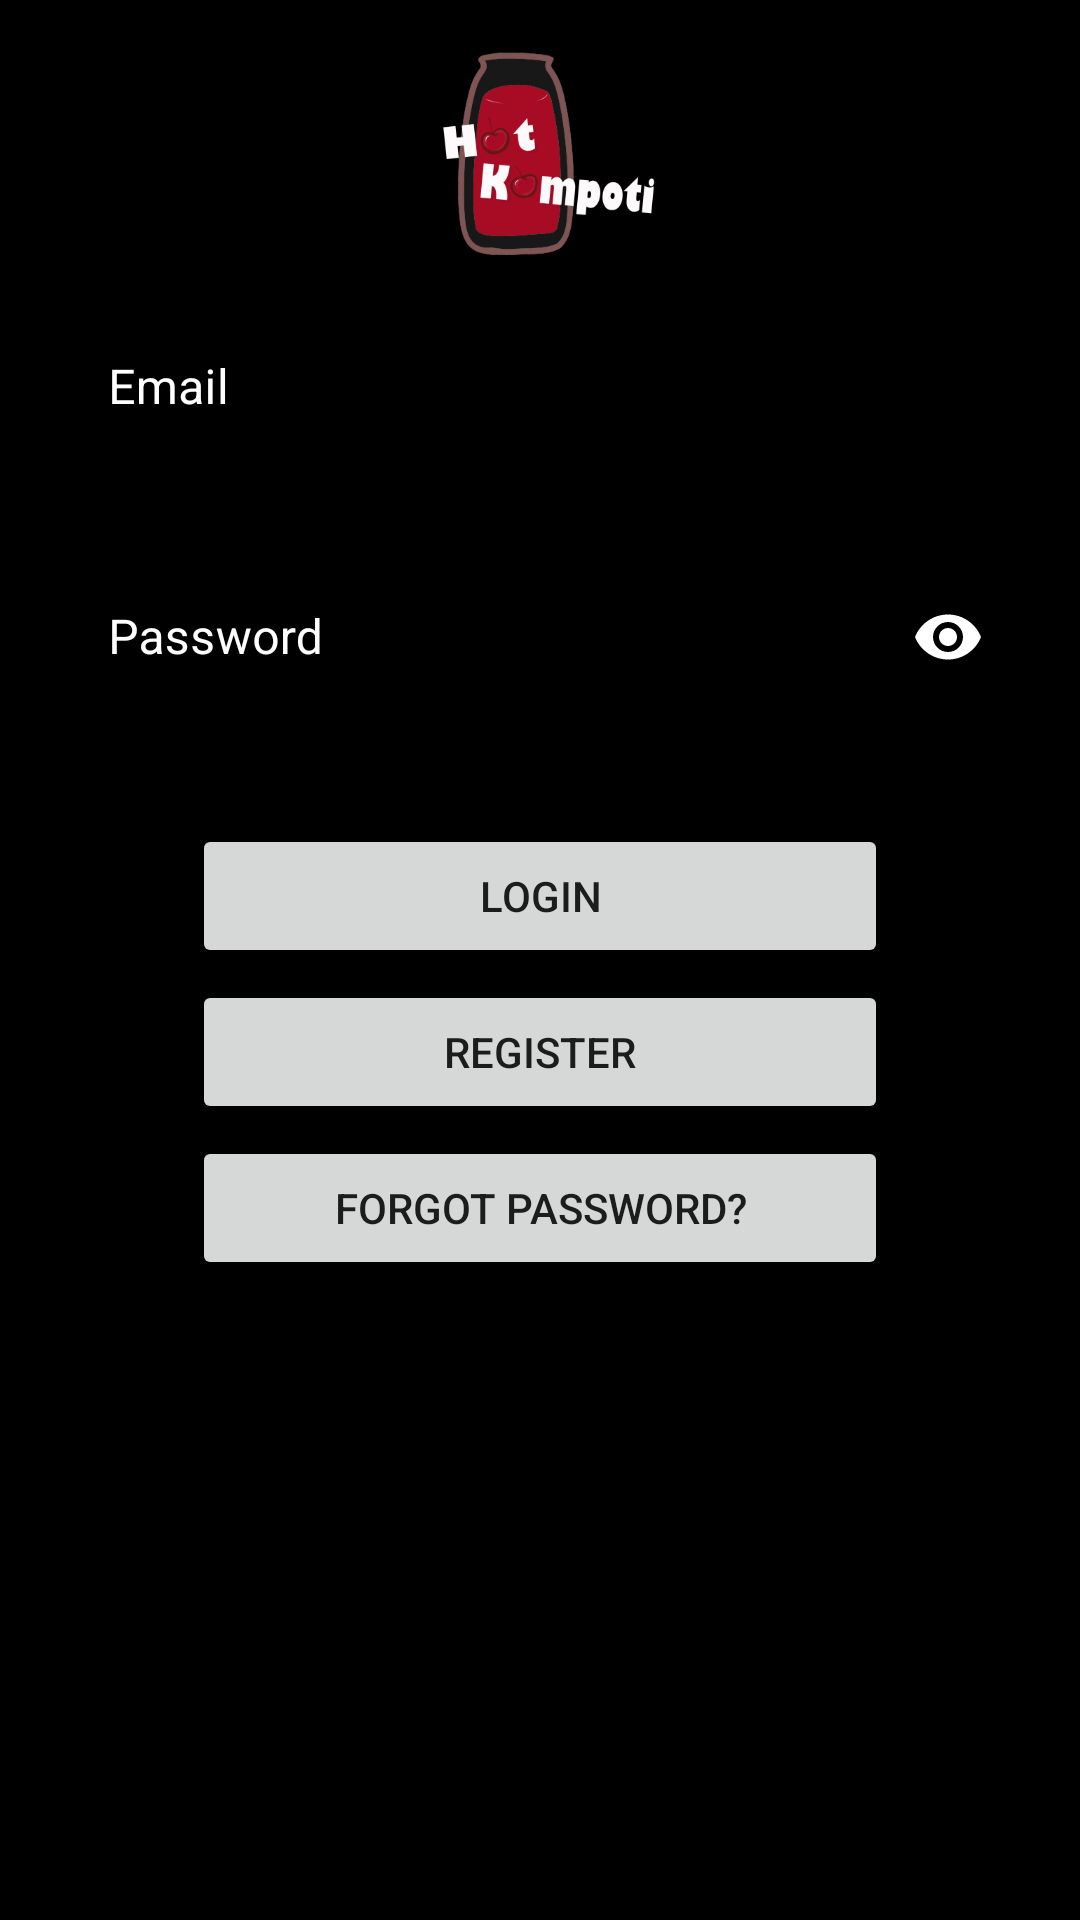

The Android layout XML behind this screen, and the referenced resources:
<!-- AndroidManifest.xml: application theme Theme.HotKompoti -->
<!-- res/layout/activity_login.xml -->
<?xml version="1.0" encoding="utf-8"?>
<androidx.constraintlayout.widget.ConstraintLayout xmlns:android="http://schemas.android.com/apk/res/android"
    xmlns:app="http://schemas.android.com/apk/res-auto"
    xmlns:tools="http://schemas.android.com/tools"
    android:layout_width="match_parent"
    android:layout_height="match_parent"
    android:background="@color/black"
    tools:context=".registration.LoginActivity">

    <ImageView
        android:id="@+id/registerLogo"
        android:layout_width="100dp"
        android:layout_height="100dp"
        app:layout_constraintEnd_toEndOf="parent"
        app:layout_constraintStart_toStartOf="parent"
        app:layout_constraintTop_toTopOf="parent"
        app:srcCompat="@drawable/hot_kompoti_logo"
        android:contentDescription="@string/hot_kompoti_logo" />

    <com.google.android.material.textfield.TextInputLayout
        android:id="@+id/loginEmailContainer"
        style="@style/TextInputLayoutStyle"
        android:layout_width="match_parent"
        android:layout_height="wrap_content"
        android:layout_marginHorizontal="20dp"
        android:textColorHint="@color/white"
        app:helperTextTextColor="@android:color/holo_red_dark"
        app:layout_constraintEnd_toEndOf="parent"
        app:layout_constraintStart_toStartOf="parent"
        app:layout_constraintTop_toBottomOf="@+id/registerLogo">

        <com.google.android.material.textfield.TextInputEditText
            android:id="@+id/loginEmail"
            android:layout_width="match_parent"
            android:layout_height="match_parent"
            android:hint="@string/email"
            android:inputType="textEmailAddress"
            android:lines="1"
            android:textColor="@color/white" />


    </com.google.android.material.textfield.TextInputLayout>

    <com.google.android.material.textfield.TextInputLayout
        android:id="@+id/loginPasswordContainer"
        style="@style/TextInputLayoutStyle"
        android:layout_marginHorizontal="20dp"
        app:helperTextTextColor="@android:color/holo_red_dark"
        android:textColorHint="@color/white"
        android:layout_width="match_parent"
        android:layout_height="wrap_content"
        android:layout_marginTop="30dp"
        app:counterEnabled="true"
        app:counterMaxLength="16"
        app:passwordToggleEnabled="true"
        app:passwordToggleTint="@color/white"
        app:layout_constraintEnd_toEndOf="parent"
        app:layout_constraintStart_toStartOf="parent"
        app:layout_constraintTop_toBottomOf="@id/loginEmailContainer">

        <com.google.android.material.textfield.TextInputEditText
            android:id="@+id/loginPassword"
            android:layout_width="match_parent"
            android:layout_height="match_parent"
            android:lines="1"
            android:maxLength="16"
            android:inputType="textPassword"
            android:textColor="@color/white"
            android:hint="@string/password" />

    </com.google.android.material.textfield.TextInputLayout>

    <LinearLayout
        android:layout_width="match_parent"
        android:layout_height="wrap_content"
        android:layout_marginTop="10dp"
        android:orientation="vertical"
        app:layout_constraintEnd_toEndOf="parent"
        app:layout_constraintStart_toStartOf="parent"
        app:layout_constraintTop_toBottomOf="@id/loginPasswordContainer">

        <Button
            android:id="@+id/loginButton"
            android:layout_marginTop="8dp"
            android:layout_marginEnd="64dp"
            android:layout_marginStart="64dp"
            android:layout_width="match_parent"
            android:layout_height="wrap_content"
            android:text="@string/login" />

        <Button
            android:id="@+id/loginRegisterButton"
            android:layout_marginTop="4dp"
            android:layout_marginEnd="64dp"
            android:layout_marginStart="64dp"
            android:layout_width="match_parent"
            android:layout_height="wrap_content"
            android:text="@string/register" />

        <Button
            android:id="@+id/loginForgotButton"
            android:layout_marginTop="4dp"
            android:layout_marginEnd="64dp"
            android:layout_marginStart="64dp"
            android:layout_width="match_parent"
            android:layout_height="wrap_content"
            android:text="@string/forgot_password" />

    </LinearLayout>

</androidx.constraintlayout.widget.ConstraintLayout>
<!-- resources referenced by this layout -->
<resources>
  <!-- drawable hot_kompoti_logo: png bitmap (drawable, 30600 bytes) -->
  <string name="email">Email</string>
  <string name="forgot_password">Forgot Password?</string>
  <string name="hot_kompoti_logo">Hot Kompoti Logo</string>
  <string name="login">Login</string>
  <string name="password">Password</string>
  <string name="register">register</string>
  <style name="TextInputLayoutStyle" parent="Widget.MaterialComponents.TextInputLayout.OutlinedBox.Dense">
          <item name="boxStrokeColor">#FFFFFF</item>
          <item name="boxStrokeWidth">2dp</item>
      </style>
  <style name="Theme.HotKompoti" parent="Theme.MaterialComponents.DayNight.DarkActionBar">
          
          <item name="colorPrimary">@color/purple_500</item>
          <item name="colorPrimaryVariant">@color/purple_700</item>
          <item name="colorOnPrimary">@color/white</item>
          
          <item name="colorSecondary">@color/teal_200</item>
          <item name="colorSecondaryVariant">@color/teal_700</item>
          <item name="colorOnSecondary">@color/black</item>
          
          <item name="android:statusBarColor" tools:targetApi="l">?attr/colorPrimaryVariant</item>
          
      </style>
  <!-- not gathered from this repository: default colours our renderer supplied (Android Studio template values) -->
  <color name="purple_500">#FF6200EE</color>
  <color name="purple_700">#FF3700B3</color>
  <color name="teal_200">#FF03DAC5</color>
  <color name="teal_700">#FF018786</color>
  <color name="black">#FF000000</color>
  <color name="white">#FFFFFFFF</color>
</resources>
